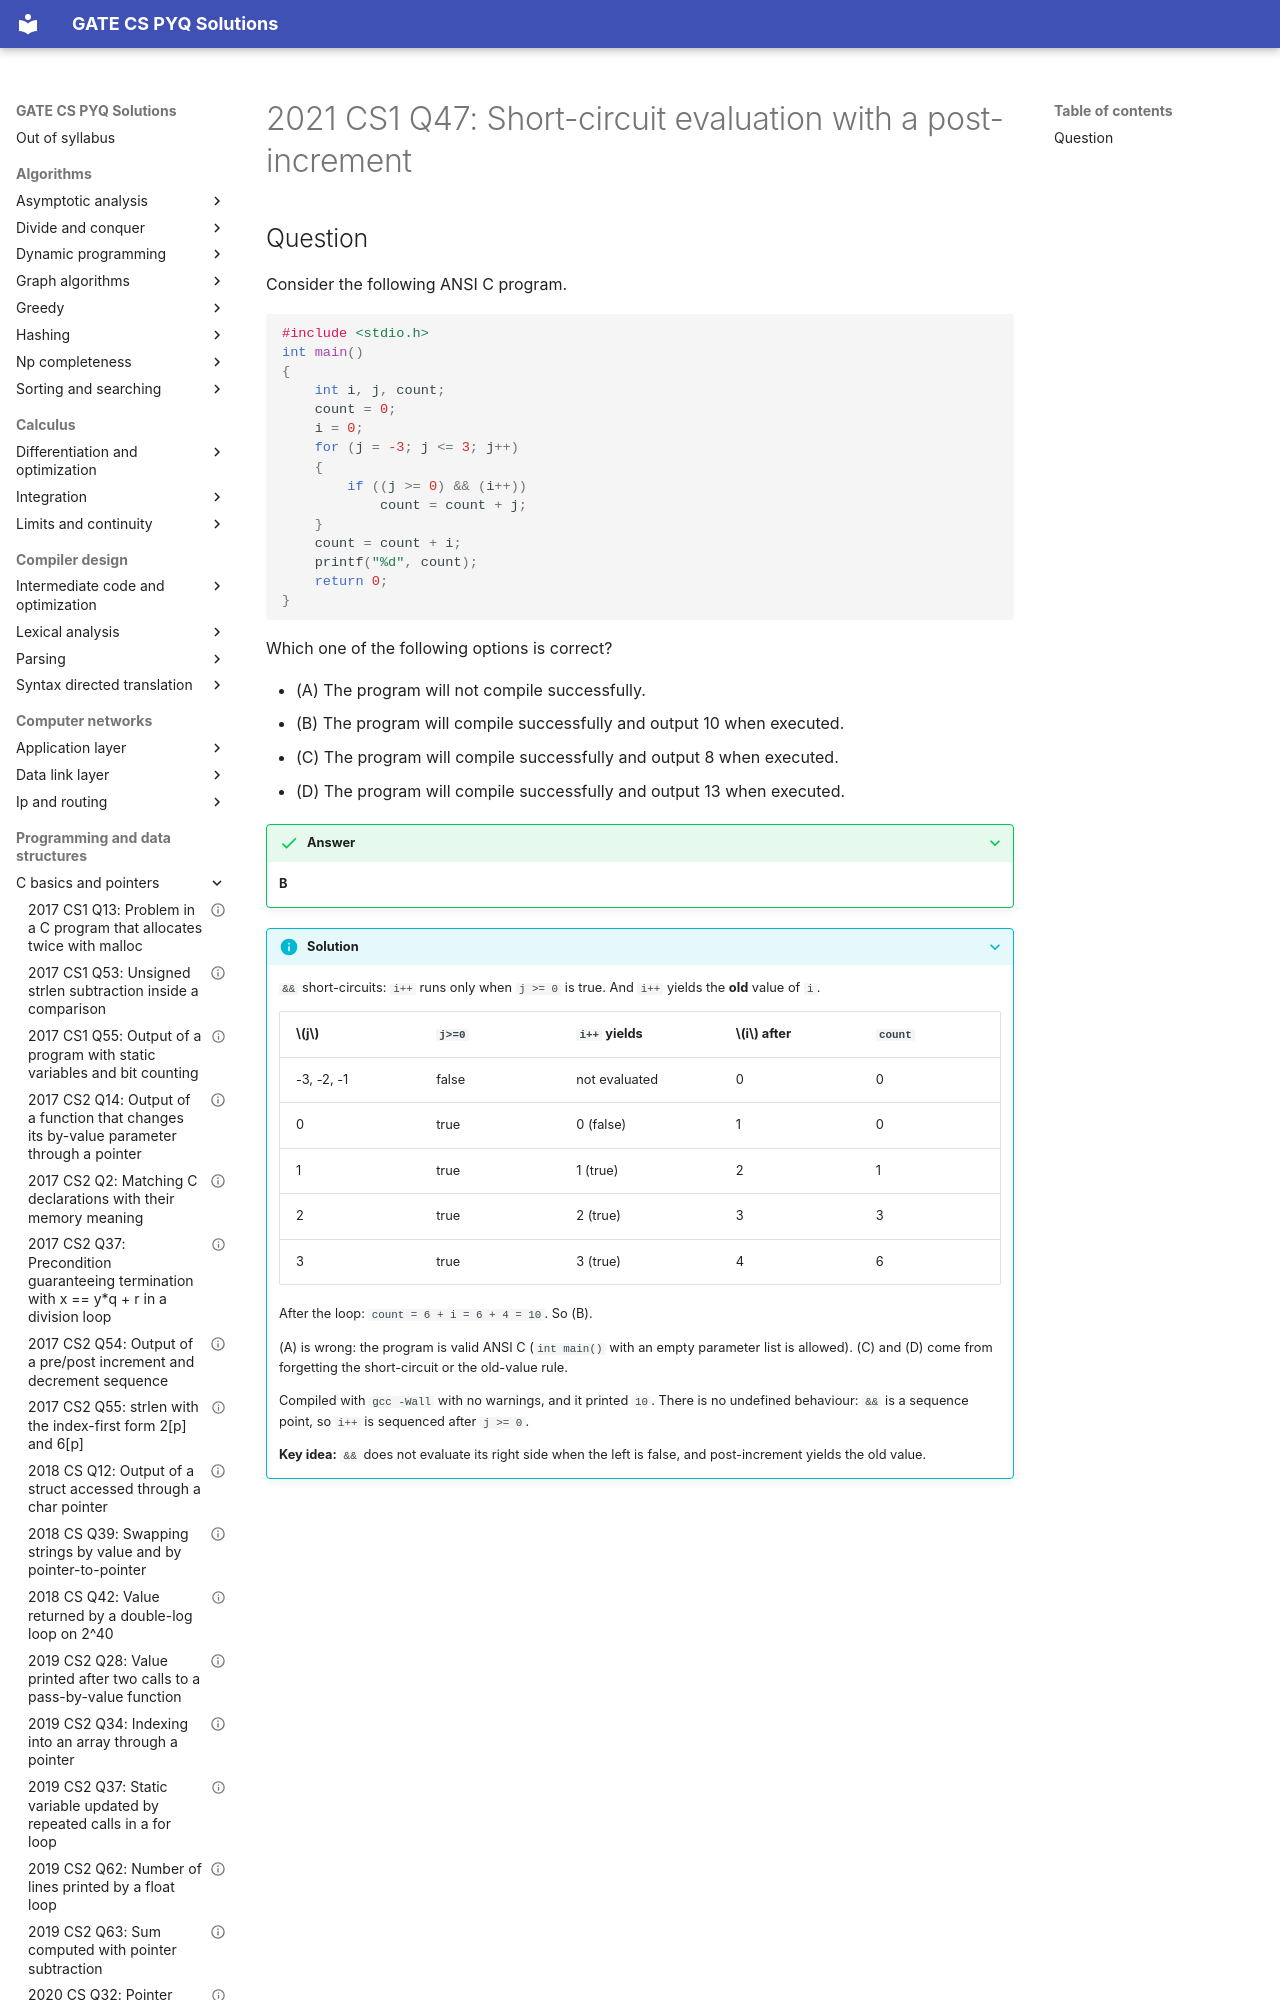

repository: saheenusman/GATE-PYQs · page: programming-and-data-structures/c-basics-and-pointers/2021-set1-q47/index.html · generator: mkdocs

---
title: "2021 CS1 Q47: Short-circuit evaluation with a post-increment"
year: 2021
set: 1
paper: CS1
q_no: 47
subject: programming-and-data-structures
topic: c-basics-and-pointers
also: []
marks: 2
type: MCQ
official_answer: "B"
status: verified
---

# 2021 CS1 Q47: Short-circuit evaluation with a post-increment
